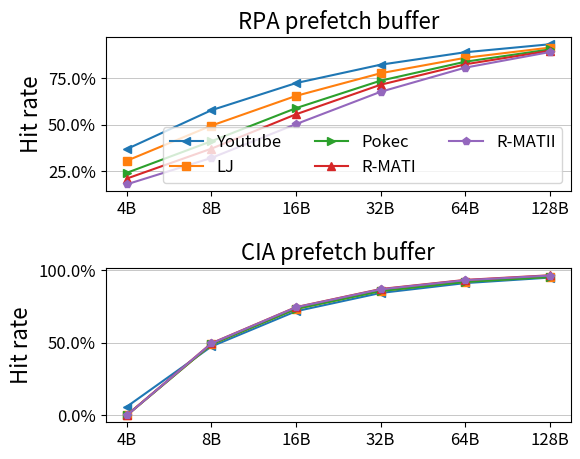

Reproduce this figure in Python. (Note: this script raises an exception after producing the figure.)
#! /usr/bin/python

import pandas as pd
import matplotlib.pyplot as plt
import numpy as np

plt.rc('axes', titlesize=16)     # fontsize of the axes title
plt.rc('axes', labelsize=16)    # fontsize of the x and y labels
plt.rc('xtick', labelsize=12)    # fontsize of the tick labels
plt.rc('ytick', labelsize=12)    # fontsize of the tick labels
plt.rc('legend', fontsize=12)    # legend fontsize

fig, (ax1, ax2) = plt.subplots(2, figsize=(6, 5))
fig.subplots_adjust(hspace=.5)
#=========================
# RPA cache
#========================
x1=(1, 2, 3, 4, 5, 6)
rpao_x_lable=('4B', '8B', '16B', '32B', '64B', '128B')
youtube_rpao_hit_rate   = (0.370, 0.579, 0.725, 0.824, 0.891, 0.934)
lj_rpao_hit_rate        = (0.307, 0.496, 0.656, 0.778, 0.861, 0.916)
pokec_rpao_hit_rate     = (0.242, 0.412, 0.590, 0.738, 0.840, 0.906)
rmat19_32_rpao_hit_rate = (0.211, 0.372, 0.557, 0.716, 0.826, 0.899)
rmat21_32_rpao_hit_rate = (0.180, 0.322, 0.504, 0.678, 0.808, 0.892)
ax1.set_title('RPA prefetch buffer')

ax1.plot(x1, youtube_rpao_hit_rate, '-<')
ax1.plot(x1, lj_rpao_hit_rate, '-s')
ax1.plot(x1, pokec_rpao_hit_rate, '->')
ax1.plot(x1, rmat19_32_rpao_hit_rate, '-^')
ax1.plot(x1, rmat21_32_rpao_hit_rate, '-p')
ax1.set_ylabel('Hit rate')
ax1.set_xticks(x1)
ax1.set_xticklabels(rpao_x_lable)
vals=ax1.get_yticks()
ax1.set_yticklabels(['{:3.1f}%'.format(100*x) for x in vals])
ax1.grid(linewidth=0.5)
ax1.xaxis.grid(False)

#==============================
# CIA Cache
#===============================
x2=(1, 2, 3, 4, 5, 6)
ciao_x_lable=('4B', '8B', '16B', '32B', '64B', '128B')
youtube_ciao_hit_rate   = (0.0600, 0.475, 0.718, 0.844, 0.912, 0.950)
lj_ciao_hit_rate        = (0.0028, 0.489, 0.734, 0.858, 0.922, 0.956)
pokec_ciao_hit_rate     = (0.0002, 0.489, 0.734, 0.857, 0.920, 0.954)
rmat19_32_ciao_hit_rate = (0.0002, 0.497, 0.746, 0.871, 0.934, 0.966)
rmat21_32_ciao_hit_rate = (0.0001, 0.496, 0.745, 0.869, 0.932, 0.964)
ax2.set_title('CIA prefetch buffer')

ax2.plot(x2, youtube_ciao_hit_rate, '-<')
ax2.plot(x2, lj_ciao_hit_rate, '-s')
ax2.plot(x2, pokec_ciao_hit_rate, '->')
ax2.plot(x2, rmat19_32_ciao_hit_rate, '-^')
ax2.plot(x2, rmat21_32_ciao_hit_rate, '-p')
ax2.set_ylabel('Hit rate')
ax2.set_xticks(x2)
ax2.set_xticklabels(ciao_x_lable)
vals=ax2.get_yticks()
ax2.set_yticklabels(['{:3.1f}%'.format(100*x) for x in vals])
ax2.grid(linewidth=0.5)
ax2.xaxis.grid(False)

#=========================
# Depth read cache
#========================
#fig.subplots_adjust(hspace=.6)
#x3=(1, 2, 3, 4, 5, 6, 7)
#depth_x_lable=('1Kx64B', '2Kx64B', '4Kx64B', '8Kx64B', '16Kx64B', '32Kx64B', '64Kx64B')
#youtube_depth_read_rate   = (0.57, 0.65, 0.75, 0.86, 0.95, 0.97, 0.97)
#lj_depth_read_rate        = (0.35, 0.40, 0.46, 0.56, 0.70, 0.86, 0.99)
#pokec_depth_read_rate     = (0.16, 0.23, 0.35, 0.57, 0.89, 0.99, 0.99)
#rmat19_32_depth_read_rate = (0.12, 0.25, 0.50, 0.99, 0.99, 0.99, 0.99)
#rmat21_32_depth_read_rate = (0.03, 0.06, 0.13, 0.26, 0.51, 0.99, 0.99)
#ax3.set_title('Depth read cache')
#
#ax3.plot(x3, youtube_depth_read_rate, '-<')
#ax3.plot(x3, lj_depth_read_rate, '-s')
#ax3.plot(x3, pokec_depth_read_rate, '->')
#ax3.plot(x3, rmat19_32_depth_read_rate, '-^')
#ax3.plot(x3, rmat21_32_depth_read_rate, '-p')
#ax3.set_ylabel('Hit rate')
#ax3.set_xticks(x3)
#ax3.set_xticklabels(depth_x_lable)
#for tick in ax3.get_xticklabels():
#    tick.set_rotation(15)
#
#
#vals=ax3.get_yticks()
#ax3.set_yticklabels(['{:3.1f}%'.format(100*x) for x in vals])
#ax3.grid(linewidth=0.5)
#ax3.xaxis.grid(False)
#
##=========================
## Depth write cache
##========================
#x4=(1, 2, 3, 4, 5, 6, 7)
#depth_x_lable=('1Kx64B', '2Kx64B', '4Kx64B', '8Kx64B', '16Kx64B', '32Kx64B', '64Kx64B')
#youtube_depth_write_rate   = (0.73, 0.77, 0.84, 0.91, 0.98, 0.99, 0.99)
#lj_depth_write_rate        = (0.40, 0.44, 0.49, 0.57, 0.70, 0.87, 0.99)
#pokec_depth_write_rate     = (0.20, 0.26, 0.37, 0.58, 0.88, 0.99, 0.99)
#rmat19_32_depth_write_rate = (0.12, 0.25, 0.50, 0.99, 0.99, 0.99, 0.99)
#rmat21_32_depth_write_rate = (0.03, 0.06, 0.13, 0.26, 0.51, 0.99, 0.99)
#ax4.set_title('Depth write cache')
#
#ax4.plot(x4, youtube_depth_write_rate, '-<')
#ax4.plot(x4, lj_depth_write_rate, '-s')
#ax4.plot(x4, pokec_depth_write_rate, '->')
#ax4.plot(x4, rmat19_32_depth_write_rate, '-^')
#ax4.plot(x4, rmat21_32_depth_write_rate, '-p')
#ax4.set_ylabel('Hit rate')
#ax4.set_xticks(x4)
#ax4.set_xticklabels(depth_x_lable)
#vals=ax4.get_yticks()
#ax4.set_yticklabels(['{:3.1f}%'.format(100*x) for x in vals])
#ax4.grid(linewidth=0.5)
#ax4.xaxis.grid(False)
#ax4.set_xlabel('prefetch buffer/cache Size')

# Adding the legend and showing the plot
#ax1.legend(['youtube', 'lj', 'pokec', 'ramt-19-32', 'rmat-21-32'],
#        loc='lower right',
#        ncol=3)
ax1.legend(['Youtube', 'LJ', 'Pokec', 'R-MATI', 'R-MATII'],
        loc='lower right',
        ncol=3)

#ax3.legend(['youtube', 'lj', 'pokec', 'ramt-19-32', 'rmat-21-32'],
#        loc='lower right',
#        ncol=3)

#=======================================================================

#ret.get_frame().set_alpha(0.4)
plt.savefig("../prefetch-hit.pdf", bbox_inches='tight')
#plt.show()
